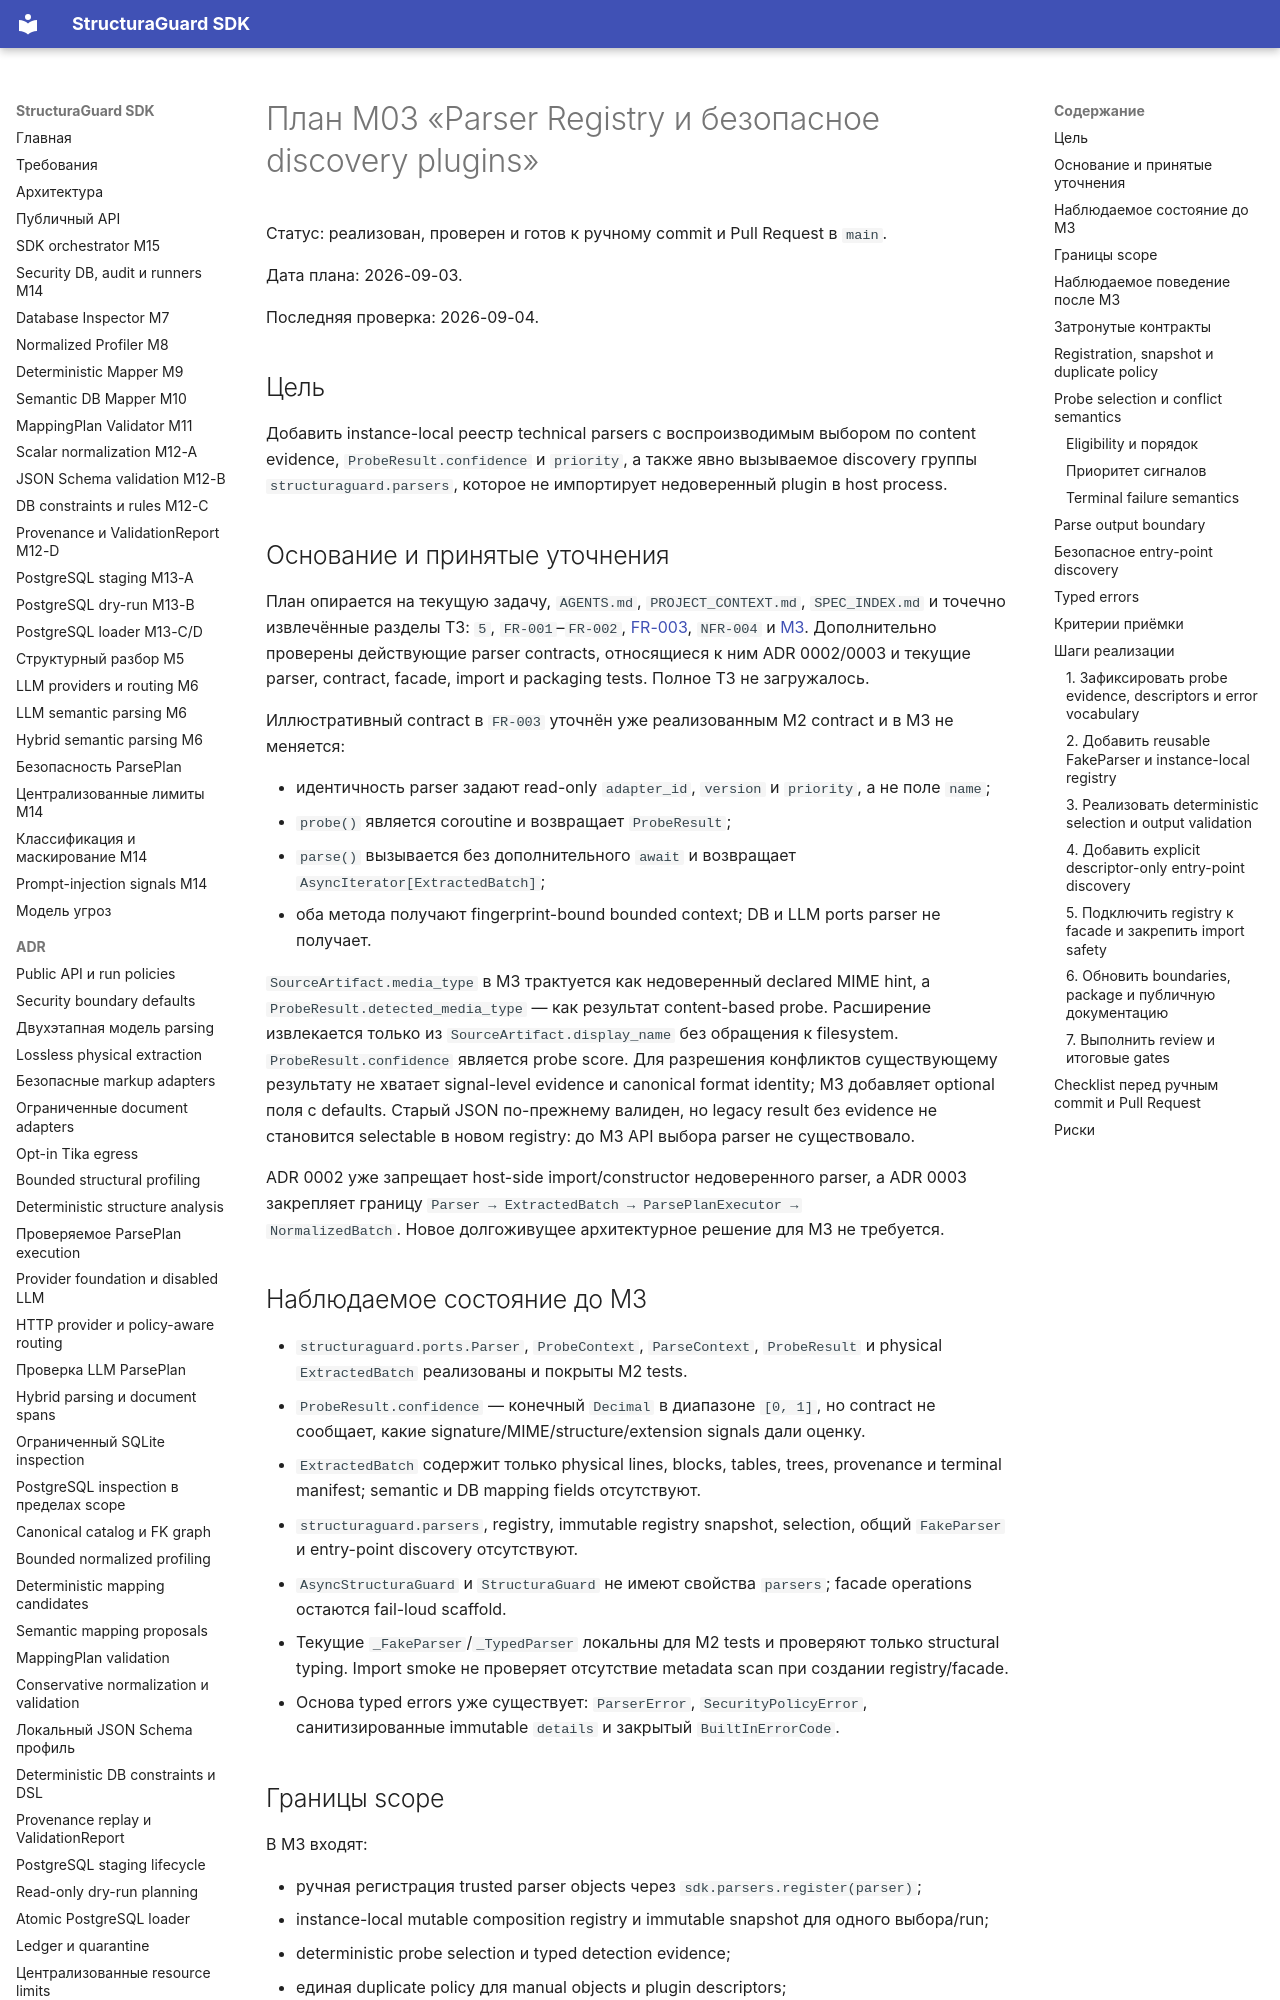

repository: NevermoreKatana/structuraguard · page: plans/M03_parser_registry/index.html · generator: mkdocs

# План M03 «Parser Registry и безопасное discovery plugins»

Статус: реализован, проверен и готов к ручному commit и Pull Request в `main`.

Дата плана: 2026-09-03.

Последняя проверка: 2026-09-04.

## Цель

Добавить instance-local реестр technical parsers с воспроизводимым выбором по
content evidence, `ProbeResult.confidence` и `priority`, а также явно вызываемое
discovery группы `structuraguard.parsers`, которое не импортирует недоверенный
plugin в host process.

## Основание и принятые уточнения

План опирается на текущую задачу, `AGENTS.md`, `PROJECT_CONTEXT.md`,
`SPEC_INDEX.md` и точечно извлечённые разделы ТЗ: `5`, `FR-001`–`FR-002`,
[FR-003][spec-fr-003], `NFR-004` и [M3][spec-m3]. Дополнительно проверены действующие
parser contracts,
относящиеся к ним ADR 0002/0003 и текущие parser, contract, facade, import и
packaging tests. Полное ТЗ не загружалось.

Иллюстративный contract в `FR-003` уточнён уже реализованным M2 contract и в M3
не меняется:

- идентичность parser задают read-only `adapter_id`, `version` и `priority`, а не
  поле `name`;
- `probe()` является coroutine и возвращает `ProbeResult`;
- `parse()` вызывается без дополнительного `await` и возвращает
  `AsyncIterator[ExtractedBatch]`;
- оба метода получают fingerprint-bound bounded context; DB и LLM ports parser
  не получает.

`SourceArtifact.media_type` в M3 трактуется как недоверенный declared MIME hint,
а `ProbeResult.detected_media_type` — как результат content-based probe.
Расширение извлекается только из `SourceArtifact.display_name` без обращения к
filesystem. `ProbeResult.confidence` является probe score. Для разрешения
конфликтов существующему результату не хватает signal-level evidence и
canonical format identity; M3 добавляет optional поля с defaults. Старый JSON
по-прежнему валиден, но legacy result без evidence не становится selectable в
новом registry: до M3 API выбора parser не существовало.

ADR 0002 уже запрещает host-side import/constructor недоверенного parser, а ADR
0003 закрепляет границу `Parser → ExtractedBatch → ParsePlanExecutor →
NormalizedBatch`. Новое долгоживущее архитектурное решение для M3 не требуется.

## Наблюдаемое состояние до M3

- `structuraguard.ports.Parser`, `ProbeContext`, `ParseContext`, `ProbeResult` и
  physical `ExtractedBatch` реализованы и покрыты M2 tests.
- `ProbeResult.confidence` — конечный `Decimal` в диапазоне `[0, 1]`, но contract
  не сообщает, какие signature/MIME/structure/extension signals дали оценку.
- `ExtractedBatch` содержит только physical lines, blocks, tables, trees,
  provenance и terminal manifest; semantic и DB mapping fields отсутствуют.
- `structuraguard.parsers`, registry, immutable registry snapshot, selection,
  общий `FakeParser` и entry-point discovery отсутствуют.
- `AsyncStructuraGuard` и `StructuraGuard` не имеют свойства `parsers`; facade
  operations остаются fail-loud scaffold.
- Текущие `_FakeParser`/`_TypedParser` локальны для M2 tests и проверяют только
  structural typing. Import smoke не проверяет отсутствие metadata scan при
  создании registry/facade.
- Основа typed errors уже существует: `ParserError`, `SecurityPolicyError`,
  санитизированные immutable `details` и закрытый `BuiltInErrorCode`.
